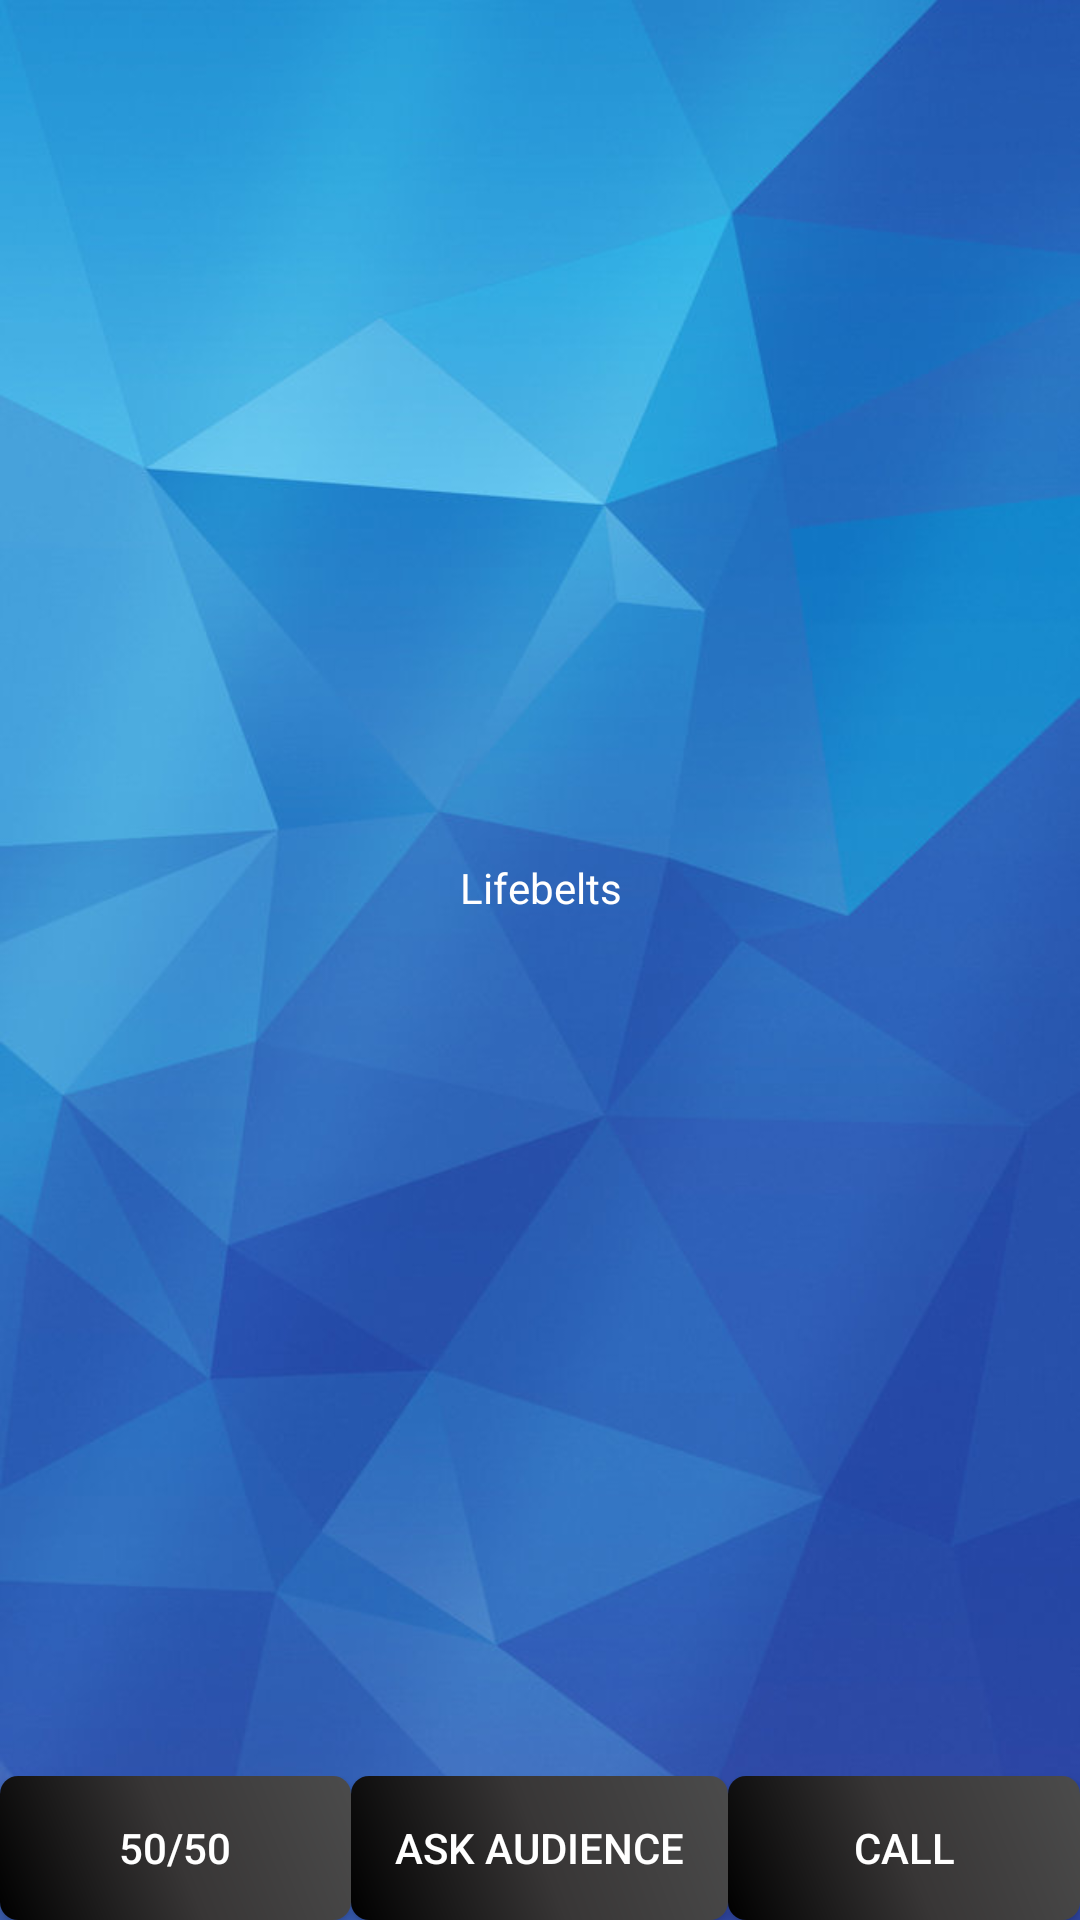

Produce the Android XML layout that renders to this screen, including the resource entries it uses.
<!-- AndroidManifest.xml: application theme AppTheme -->
<!-- res/layout/fragment_life_belt.xml -->
<LinearLayout xmlns:android="http://schemas.android.com/apk/res/android"
    xmlns:tools="http://schemas.android.com/tools"

    android:orientation="vertical"
    android:layout_width="match_parent"
    tools:context="com.example.user.quizer.LifeBeltFragment"
    android:layout_height="100dp">

    


    <TextView
        android:layout_width="match_parent"
        android:id="@+id/life_belt_result_text_view"
        android:layout_weight="0.81"
        android:textAlignment="center"
        android:gravity="center_vertical"
        android:textSize="14sp"
        android:layout_height="wrap_content"
        android:textColor="@color/textPrimary"
        android:text="@string/lifebelts" />

    <LinearLayout
        android:orientation="horizontal"
        android:layout_width="match_parent"
        android:layout_height="wrap_content">

        <Button
            android:background="@drawable/answer_button_gradient"
            android:text="50/50"
            android:layout_width="wrap_content"
            android:layout_height="wrap_content"
            android:id="@+id/life_belt_fifty_button"
            android:layout_weight="1" />

        <Button
            android:background="@drawable/answer_button_gradient"

            android:text="@string/ask_audience"
            android:layout_width="wrap_content"
            android:layout_height="wrap_content"
            android:id="@+id/life_belt_askAudience_button"
            android:layout_weight="1" />

        <Button
            android:background="@drawable/answer_button_gradient"

            android:text="@string/call"
            android:layout_width="wrap_content"
            android:layout_height="wrap_content"
            android:id="@+id/life_belt_call_button"
            android:layout_weight="1" />

    </LinearLayout>

</LinearLayout>
<!-- resources referenced by this layout -->
<resources>
  <color name="textPrimary">#ffffff</color>
  <!-- drawable answer_button_gradient (drawable) -->
  <?xml version="1.0" encoding="utf-8"?>
  <shape xmlns:android="http://schemas.android.com/apk/res/android">
  
      <gradient
          android:angle="45"
          android:startColor="@color/buttonGradientStart"
          android:centerColor="@color/buttonGradientMiddle"
          android:endColor="@color/buttonGradientEnd" />
  
      <corners android:radius="6dp" />
  
  </shape>
  <string name="ask_audience">Ask audience</string>
  <string name="call">Call</string>
  <string name="lifebelts">Lifebelts</string>
  <style name="AppTheme" parent="Theme.AppCompat.Light.DarkActionBar">
          
          <item name="colorPrimary">@color/colorPrimary</item>
          <item name="colorPrimaryDark">@color/colorPrimaryDark</item>
          <item name="colorAccent">@color/colorAccent</item>
          <item name="android:windowBackground">@drawable/blue_background</item>
          <item name="android:textColorPrimary">@color/textPrimary</item>
  
  
  
      </style>
  <item name="buttonGradientStart" type="color">#000000</item>
  <item name="buttonGradientMiddle" type="color">#383636</item>
  <item name="buttonGradientEnd" type="color">#4b4b4b</item>
  <color name="colorPrimary">#3F51B5</color>
  <color name="colorPrimaryDark">#303F9F</color>
  <color name="colorAccent">#FF4081</color>
  <!-- drawable blue_background: jpg bitmap (drawable-hdpi, 49945 bytes) -->
</resources>
